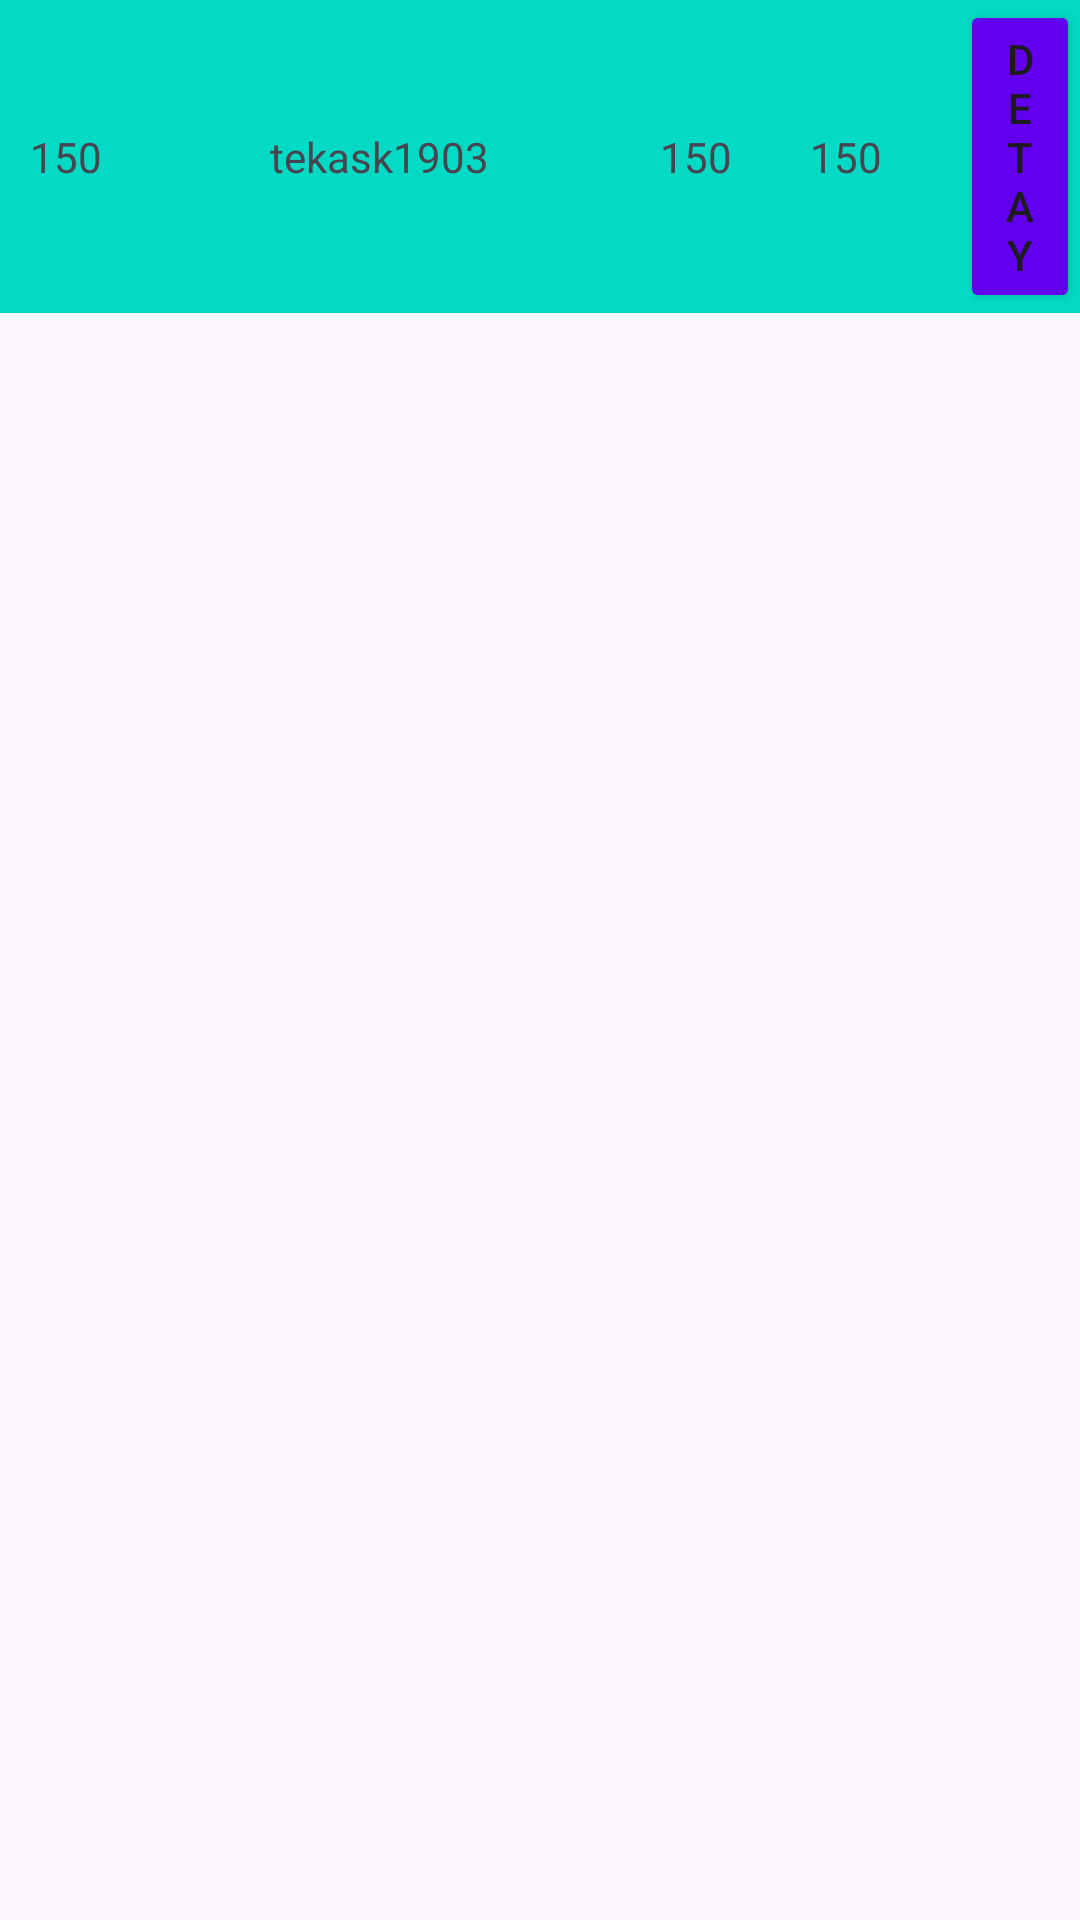

This screen was rendered from an Android layout file. Write that file and the resources it references.
<!-- AndroidManifest.xml: application theme Theme.MyApplication -->
<!-- res/layout/custom_listview.xml -->
<?xml version="1.0" encoding="utf-8"?>
<RelativeLayout xmlns:android="http://schemas.android.com/apk/res/android"
    android:layout_width="match_parent"
    android:orientation="horizontal"
    android:layout_height="match_parent"

    android:padding="0dp">

    <RelativeLayout
        android:id="@+id/linear1"
        android:layout_width="match_parent"
        android:layout_height="wrap_content"
        android:background="@color/teal_200"
        android:orientation="vertical">

        <ImageView
            android:id="@+id/standingstakım"
            android:layout_width="30dp"
            android:layout_height="30dp"
            android:layout_centerVertical="true"
            android:layout_marginLeft="50dp"
            android:layout_marginTop="10dp"></ImageView>

        <TextView
            android:id="@+id/sıranumarası"
            android:layout_width="wrap_content"

            android:layout_height="wrap_content"
            android:layout_centerVertical="true"
            android:layout_marginLeft="10dp"
            android:layout_marginTop="5dp"
            android:text="150"></TextView>
        <ImageButton
            android:layout_marginLeft="185dp"
            android:id="@+id/addfriend"
            android:visibility="gone"
            android:layout_alignTop="@+id/homteamtext"
            android:background="@drawable/add_friend"
            android:layout_width="20dp"
            android:layout_height="20dp"/>
        <TextView
            android:id="@+id/homteamtext"
            android:layout_width="wrap_content"
            android:layout_height="wrap_content"
            android:layout_centerVertical="true"
            android:layout_marginLeft="90dp"
            android:layout_marginTop="5dp"
            android:text="tekask1903"></TextView>

        <TextView
            android:id="@+id/awayteamtext"
            android:layout_width="wrap_content"
            android:layout_height="wrap_content"
            android:layout_centerVertical="true"
            android:layout_marginLeft="220dp"
            android:layout_marginTop="5dp"
            android:text="150"></TextView>

        <TextView
            android:id="@+id/totalpoints"
            android:layout_width="wrap_content"
            android:layout_height="wrap_content"
            android:layout_centerVertical="true"
            android:layout_marginLeft="270dp"
            android:layout_marginTop="5dp"
            android:text="150"></TextView>

        <Button
            android:id="@+id/matchdetails"
            android:layout_width="wrap_content"
            android:layout_height="wrap_content"
            android:layout_centerVertical="true"
            android:layout_marginLeft="320dp"
            android:backgroundTint="@color/purple_500"
            android:text="Detay"></Button>
    </RelativeLayout>

</RelativeLayout>
<!-- resources referenced by this layout -->
<resources>
  <color name="purple_500">#FF6200EE</color>
  <color name="teal_200">#FF03DAC5</color>
  <style name="Theme.MyApplication" parent="Theme.Material3.Light.NoActionBar">
          
          <item name="colorPrimary">@color/teal_200</item>
          <item name="colorPrimaryVariant">@color/purple_700</item>
          <item name="colorOnPrimary">@color/black</item>
          
          <item name="colorSecondary">@color/teal_200</item>
          <item name="colorSecondaryVariant">@color/teal_200</item>
          <item name="colorOnSecondary">@color/black</item>
          
          <item name="android:statusBarColor" tools:targetApi="l">?attr/colorPrimaryVariant</item>
          
      </style>
  <color name="purple_700">#FF3700B3</color>
  <color name="black">#FF000000</color>
</resources>
